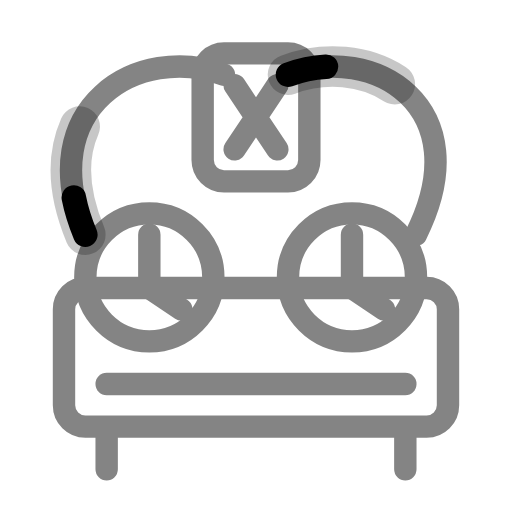
t = 0.00 s
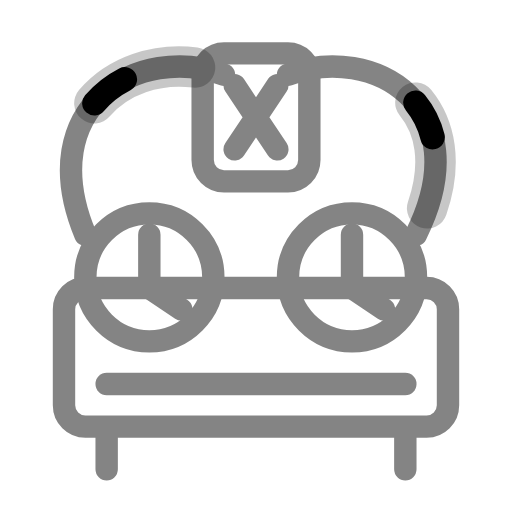
t = 0.65 s
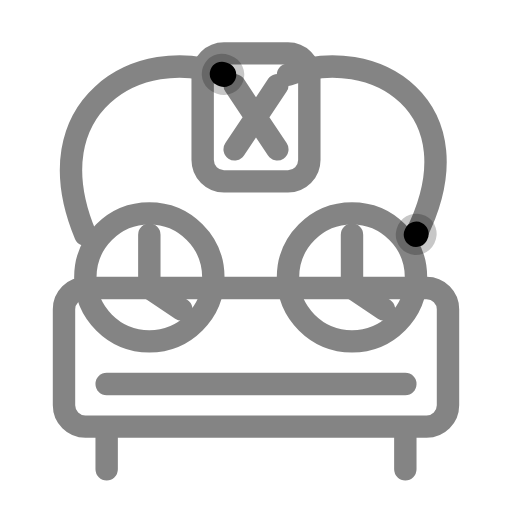
t = 1.30 s
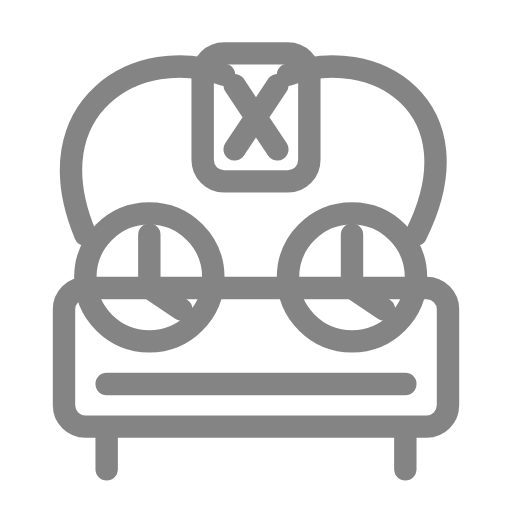
t = 1.95 s

The animated SVG that drew these frames (rendered in a browser with its animation timeline set to each time). Animation: 1 CSS @keyframes rule; one cycle of 2.60 s, repeats indefinitely.

<svg xmlns="http://www.w3.org/2000/svg" width="48" height="48" viewBox="0 0 48 48" fill="none" stroke-linecap="round" stroke-linejoin="round" role="img" aria-label="Heart-Lung Machine"><title>Heart-Lung Machine</title><style>@keyframes hmi-flow{to{stroke-dashoffset:-100}}.hmi-beam-tail,.hmi-beam-head{animation:hmi-flow var(--hmi-duration,2.6s) linear infinite;animation-play-state:var(--hmi-play-state,running)}.hmi-beam-tail{stroke-dasharray:20 80;opacity:.22}.hmi-beam-head{stroke-dasharray:7 93}@media(prefers-reduced-motion:reduce){.hmi-beam-tail,.hmi-beam-head{animation:none;display:none}.hmi-beam-base{opacity:1}}</style><g class="hmi-beam-base" opacity="0.48"><rect x="6" y="27" width="36" height="13" rx="2" fill="none" stroke="currentColor" stroke-width="2.1"/><path d="M10 36 H38" fill="none" stroke="currentColor" stroke-width="2.1"/><circle cx="14" cy="26" r="6" fill="none" stroke="currentColor" stroke-width="2.1"/><circle cx="33" cy="26" r="6" fill="none" stroke="currentColor" stroke-width="2.1"/><path d="M14 22 L14 27 L17 29 M33 22 L33 27 L36 29" fill="none" stroke="currentColor" stroke-width="2.1"/><path d="M10 41 V44 M38 41 V44 M8 22 C3 10 13 4 21 7 M39 22 C45 10 35 4 27 7" fill="none" stroke="currentColor" stroke-width="2.1"/><rect x="19" y="5" width="10" height="12" rx="2" fill="none" stroke="currentColor" stroke-width="2.1"/><path d="M22 8 L26 14 M26 8 L22 14" fill="none" stroke="currentColor" stroke-width="2.1"/></g><g fill="none" stroke="var(--hmi-beam-color, currentColor)"><path class="hmi-beam-tail" d="M8 22 C3 10 13 4 21 7 M27 7 C35 4 45 10 39 22" pathLength="100" stroke-width="3.8"/><path class="hmi-beam-head" d="M8 22 C3 10 13 4 21 7 M27 7 C35 4 45 10 39 22" pathLength="100" stroke-width="2.3"/></g></svg>
